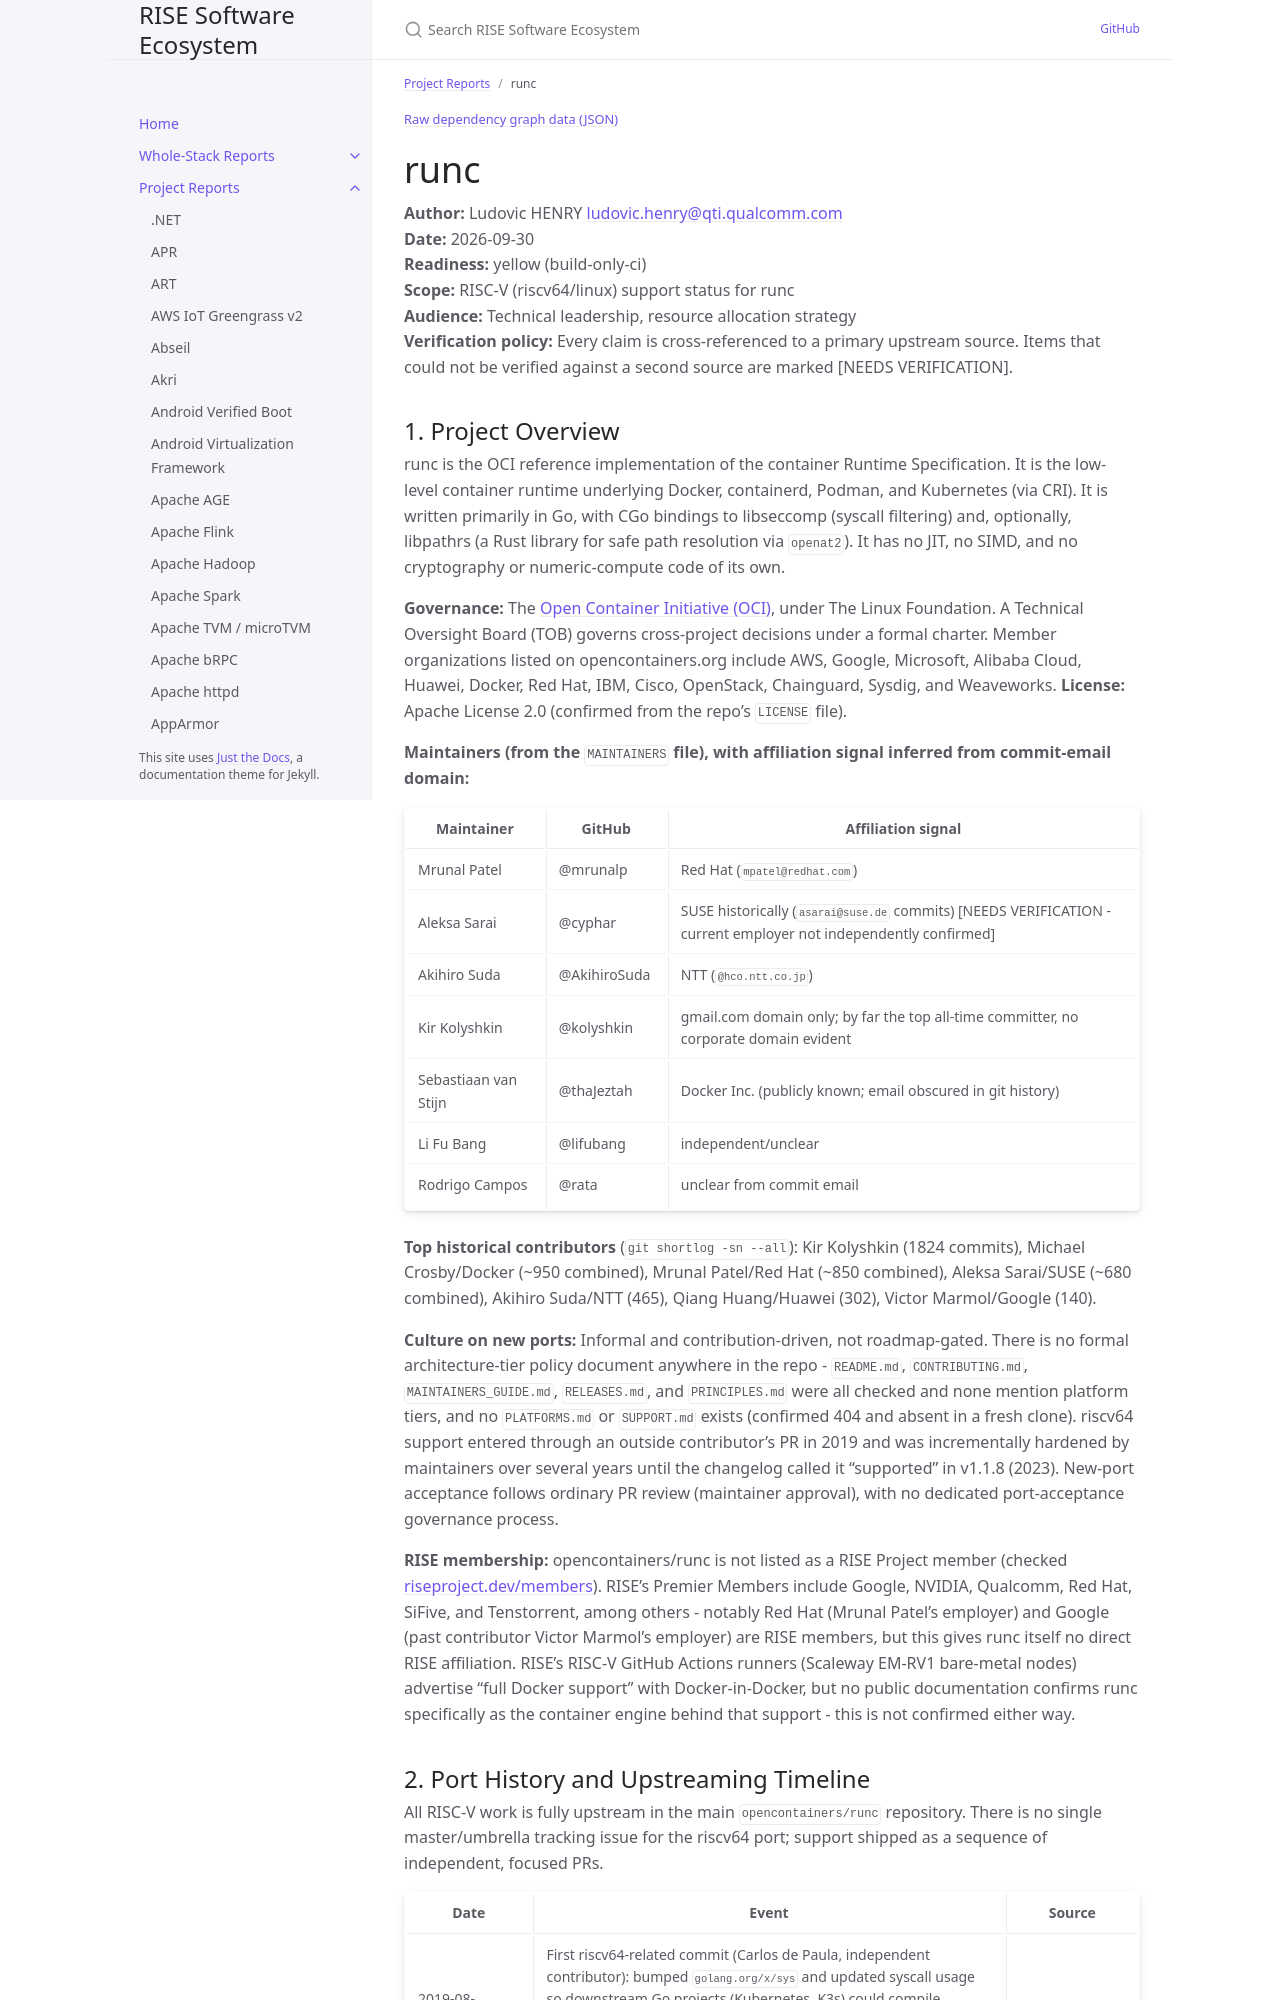

repository: riseproject-dev/sw-ecosystem · page: pr-preview/pr-9/project-reports/runc.html · generator: jekyll

---
title: runc
parent: Project Reports
color: yellow
dependencies:
  - name: Go
    relation: build-dependency
    criticality: critical
  - name: GNU make
    relation: build-dependency
    criticality: critical
  - name: GCC
    relation: build-dependency
    criticality: critical
  - name: Rust
    relation: build-dependency
    criticality: optional
  - name: libseccomp
    relation: runtime-dependency
    criticality: critical
  - name: libseccomp-golang
    relation: runtime-dependency
    criticality: critical
  - name: opencontainers/runtime-spec
    relation: runtime-dependency
    criticality: critical
  - name: opencontainers/cgroups
    relation: runtime-dependency
    criticality: critical
  - name: opencontainers/selinux
    relation: runtime-dependency
    criticality: optional
  - name: libpathrs
    relation: runtime-dependency
    criticality: optional
  - name: CRIU
    relation: runtime-dependency
    criticality: optional
  - name: golang.org/x/sys
    relation: runtime-dependency
    criticality: critical
  - name: vishvananda/netlink
    relation: runtime-dependency
    criticality: optional
  - name: vishvananda/netns
    relation: runtime-dependency
    criticality: optional
  - name: moby/sys
    relation: runtime-dependency
    criticality: optional
  - name: coreos/go-systemd
    relation: runtime-dependency
    criticality: optional
  - name: busybox
    relation: test-dependency
    criticality: critical
---

{% include dependency-graph.html slug="dependencies" subset="runc" %}

# runc

**Author:** Ludovic HENRY <ludovic.henry@qti.qualcomm.com><br/>
**Date:** 2026-09-30<br/>
**Readiness:** yellow (build-only-ci)<br/>
**Scope:** RISC-V (riscv64/linux) support status for runc<br/>
**Audience:** Technical leadership, resource allocation strategy<br/>
**Verification policy:** Every claim is cross-referenced to a primary upstream source. Items that could not be verified against a second source are marked [NEEDS VERIFICATION].<br/>
